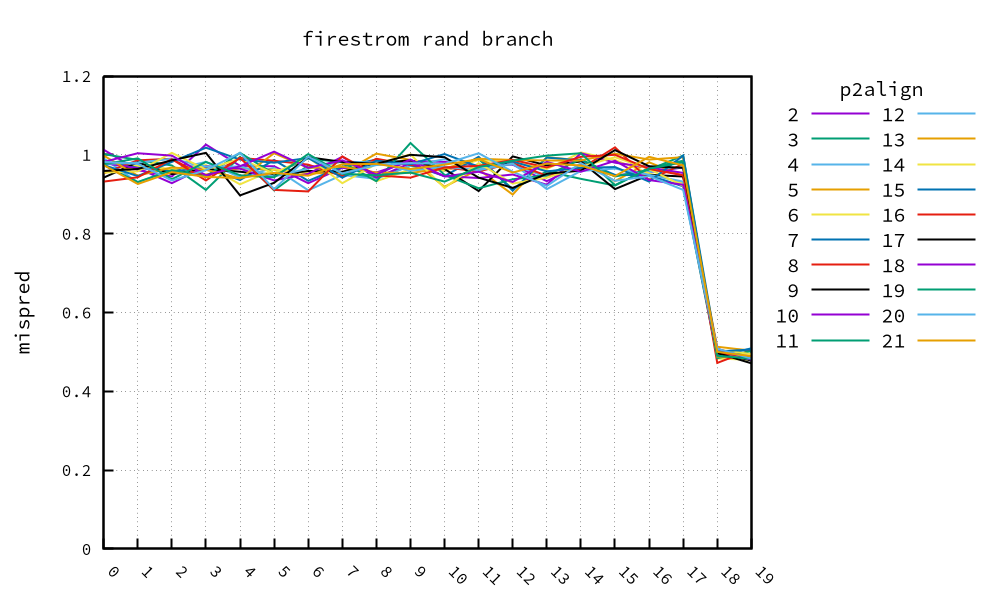

Values plotted in this chart, from the file beside it:
, 2, 3, 4, 5, 6, 7, 8, 9, 10, 11, 12, 13, 14, 15, 16, 17, 18, 19, 20, 21
0, 1.013, 1.002, 0.991, 0.954, 0.98, 0.983, 0.954, 0.942, 0.979, 0.974, 0.977, 0.998, 0.955, 0.974, 0.932, 0.959, 0.982, 0.976, 0.982, 0.974
1, 0.961, 0.987, 0.93, 0.971, 0.972, 0.967, 0.986, 0.981, 0.966, 0.931, 0.98, 0.947, 0.958, 0.946, 0.943, 0.964, 1.004, 0.991, 0.977, 0.926
2, 0.945, 0.973, 0.962, 0.962, 0.964, 0.958, 0.99, 0.951, 0.928, 0.961, 0.99, 0.968, 1.005, 0.982, 0.989, 0.986, 0.998, 0.938, 0.935, 0.956
3, 1.026, 0.911, 0.982, 0.95, 0.974, 0.968, 0.943, 0.964, 0.971, 0.945, 0.97, 0.962, 0.963, 1.018, 0.935, 1.005, 0.948, 0.982, 0.961, 0.944
4, 0.972, 0.995, 0.943, 0.966, 0.925, 0.936, 0.992, 0.957, 0.965, 1.005, 0.97, 0.94, 0.99, 0.988, 0.992, 0.897, 0.971, 0.948, 1.005, 0.941
5, 0.971, 0.91, 0.967, 0.962, 0.963, 0.987, 0.985, 0.948, 0.935, 0.952, 0.945, 1.004, 0.953, 0.98, 0.911, 0.929, 1.008, 0.943, 0.913, 0.954
6, 0.928, 0.973, 0.91, 0.953, 0.954, 0.934, 0.975, 0.959, 0.952, 0.991, 0.965, 0.967, 0.994, 0.992, 0.907, 0.994, 0.967, 1.002, 0.995, 0.947
7, 0.967, 0.95, 0.949, 0.954, 0.984, 0.97, 0.946, 0.957, 0.995, 0.981, 0.983, 0.97, 0.928, 0.942, 0.996, 0.982, 0.986, 0.952, 0.953, 0.976
8, 0.955, 0.942, 0.939, 1.003, 0.933, 0.988, 0.99, 0.979, 0.942, 0.933, 0.98, 0.955, 0.977, 0.985, 0.948, 0.977, 0.95, 0.948, 0.974, 0.977
9, 0.984, 0.972, 0.972, 0.987, 0.963, 0.975, 0.974, 0.986, 0.979, 1.03, 0.959, 0.954, 1.001, 0.976, 0.942, 1.0, 0.988, 0.955, 0.979, 0.964
10, 0.982, 0.96, 0.989, 0.919, 0.96, 0.946, 0.968, 0.964, 0.946, 0.949, 0.97, 0.965, 0.916, 1.002, 0.968, 0.994, 0.945, 0.932, 0.977, 0.975
11, 0.972, 0.989, 0.964, 0.963, 0.987, 0.995, 0.958, 0.908, 0.941, 0.915, 0.961, 0.99, 0.979, 0.97, 0.972, 0.942, 0.957, 0.969, 1.004, 0.989
12, 0.975, 0.913, 0.976, 0.899, 0.981, 0.909, 0.979, 0.996, 0.95, 0.938, 0.978, 0.987, 0.927, 0.983, 0.987, 0.916, 0.931, 0.985, 0.957, 0.955
13, 0.933, 0.958, 0.943, 0.994, 0.964, 0.993, 0.947, 0.973, 0.924, 0.948, 0.913, 0.986, 0.942, 0.958, 0.968, 0.952, 0.982, 0.998, 0.921, 0.978
14, 0.974, 0.939, 0.97, 0.986, 1.006, 0.986, 0.965, 0.983, 1.004, 0.989, 0.959, 0.986, 0.97, 0.967, 0.995, 0.96, 0.957, 1.004, 0.979, 0.973
15, 0.948, 0.922, 0.947, 0.933, 0.987, 0.949, 1.019, 0.913, 0.98, 0.945, 0.965, 1.003, 0.994, 0.969, 1.0, 1.012, 0.985, 0.923, 0.934, 0.946
16, 0.956, 0.967, 0.956, 0.981, 0.953, 0.948, 0.936, 0.949, 0.968, 0.962, 0.949, 0.988, 0.964, 0.932, 0.964, 0.971, 0.936, 0.965, 0.946, 0.995
17, 0.968, 0.985, 0.969, 0.946, 0.928, 0.92, 0.977, 0.945, 0.954, 0.998, 0.932, 0.994, 0.921, 0.998, 0.948, 0.967, 0.924, 0.981, 0.911, 0.973
18, 0.494, 0.488, 0.489, 0.513, 0.483, 0.488, 0.472, 0.499, 0.487, 0.484, 0.495, 0.488, 0.506, 0.501, 0.496, 0.497, 0.508, 0.49, 0.508, 0.5
19, 0.484, 0.487, 0.489, 0.503, 0.48, 0.509, 0.505, 0.478, 0.489, 0.502, 0.481, 0.487, 0.494, 0.506, 0.489, 0.471, 0.48, 0.483, 0.483, 0.489
